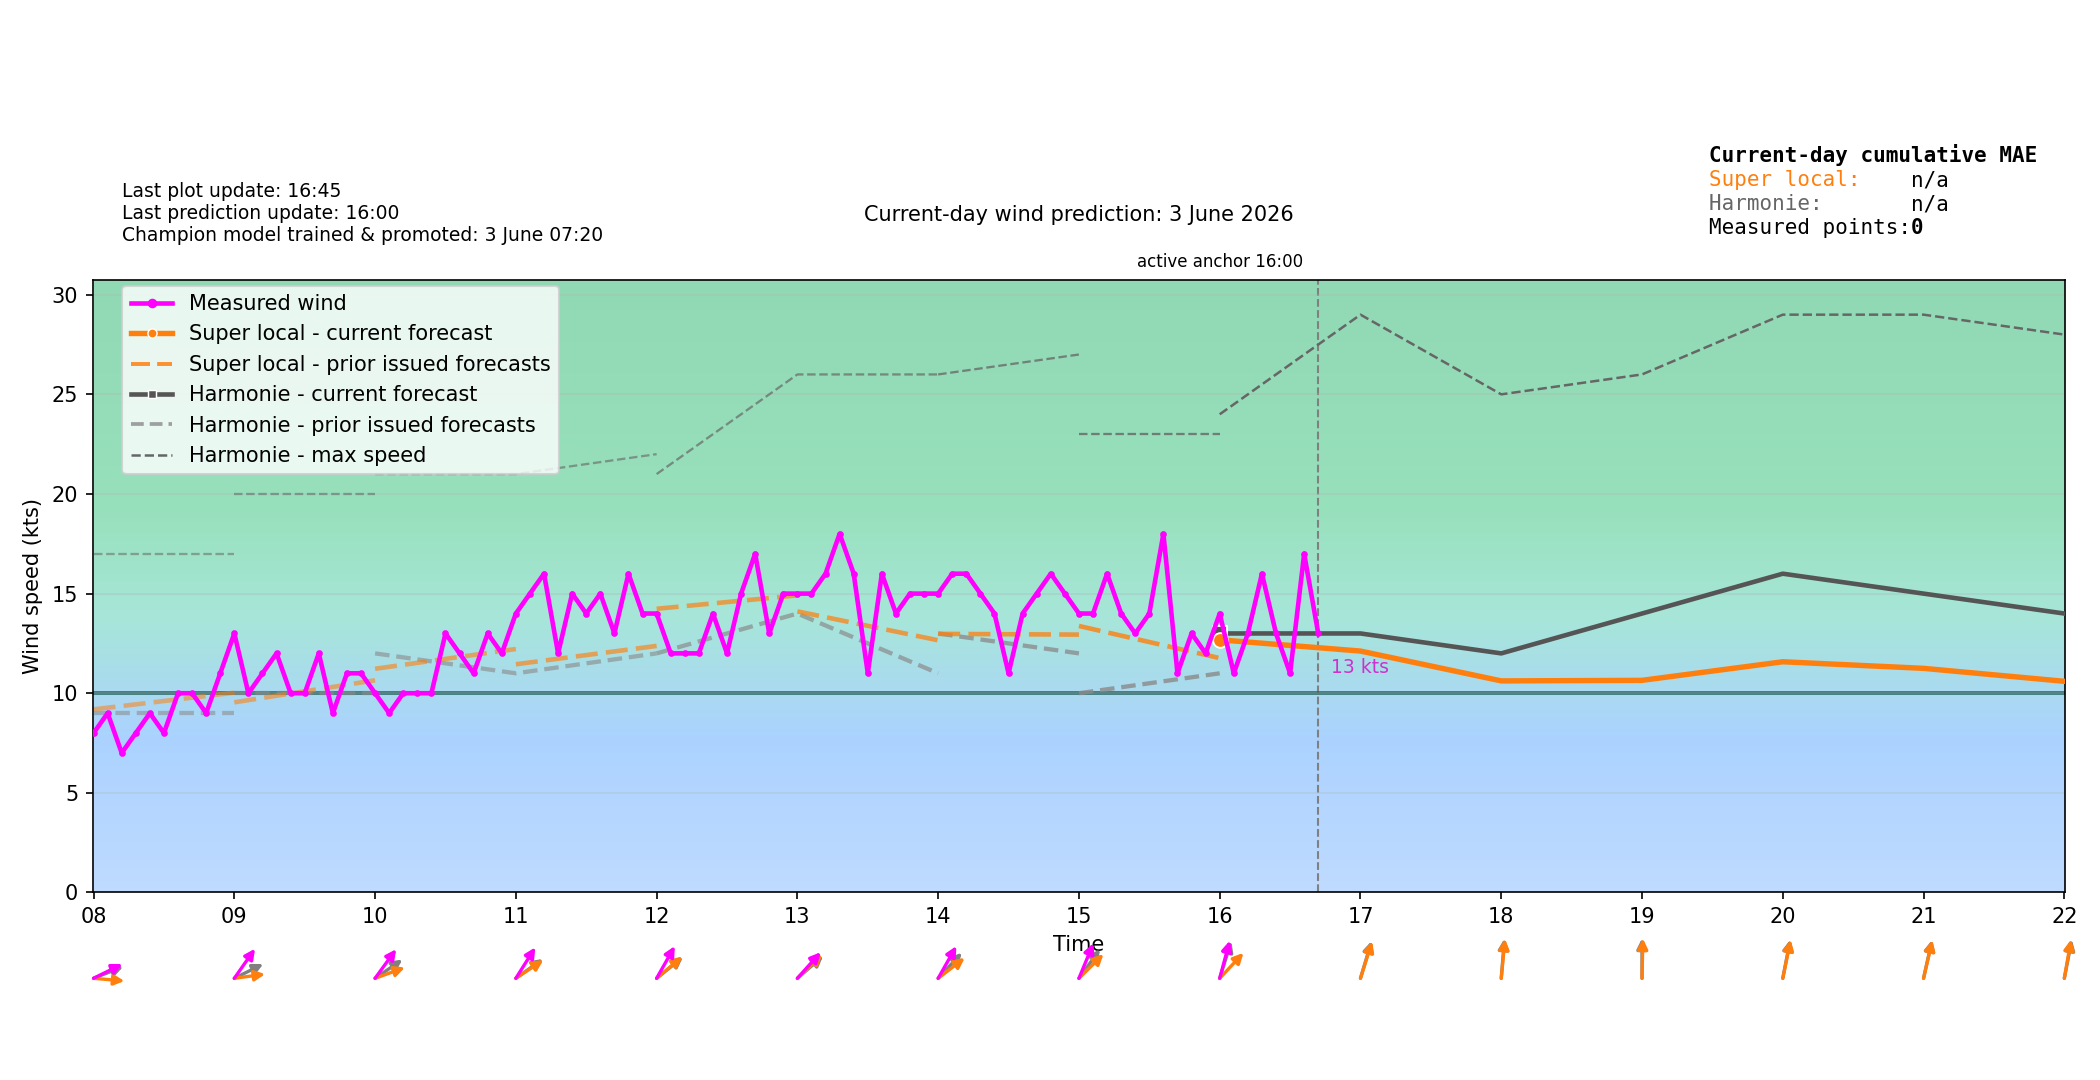

Source data for this figure (header and first rows):
time_local, forecast_wind_speed, forecast_wind_min, forecast_wind_max, forecast_wind_dir_deg, actual_wind_speed, actual_wind_dir_deg, lstm_pred_wind_speed_full, lstm_pred_wind_dir_deg_full, lstm_pred_wind_speed, lstm_pred_wind_dir_deg, is_future, hour_local, minute_local
2026-06-03T00:00:00+0200, 9.0, 9.0, 17.0, 239.0, , , , 236.2, , , False, 00, 0
2026-06-03T00:06:00+0200, 9.0, 9.0, 16.9, 238, 7.0, 216.0, , 235.9, , , False, 00, 6
2026-06-03T00:12:00+0200, 9.0, 9.0, 16.8, 237, 7.0, 219.0, , 235.6, , , False, 00, 12
2026-06-03T00:18:00+0200, 9.0, 9.0, 16.7, 236, 7.0, 216.0, , 235.3, , , False, 00, 18
2026-06-03T00:24:00+0200, 9.0, 9.0, 16.6, 235, 7.0, 218.0, , 234.9, , , False, 00, 24
2026-06-03T00:30:00+0200, 9.0, 9.0, 16.5, 234.0, 6.0, 213.0, , 234.6, , , False, 00, 30
2026-06-03T00:36:00+0200, 9.0, 9.0, 16.4, 233, 6.0, 210.0, , 234.3, , , False, 00, 36
2026-06-03T00:42:00+0200, 9.0, 9.0, 16.3, 232, 5.0, 211.0, , 234, , , False, 00, 42
2026-06-03T00:48:00+0200, 9.0, 9.0, 16.2, 231, 6.0, 202.0, , 233.6, , , False, 00, 48
2026-06-03T00:54:00+0200, 9.0, 9.0, 16.1, 230, 6.0, 211.0, , 233.3, , , False, 00, 54
2026-06-03T01:00:00+0200, 9.0, 9.0, 16.0, 229.0, 6.0, 204.0, 6.42, 233, , , False, 01, 0
2026-06-03T01:06:00+0200, 9.0, 9.0, 15.9, 228.5, 6.0, 208.0, 6.428, 230.7, , , False, 01, 6
2026-06-03T01:12:00+0200, 9.0, 9.0, 15.8, 228, 7.0, 204.0, 6.436, 228.4, , , False, 01, 12
2026-06-03T01:18:00+0200, 9.0, 9.0, 15.7, 227.5, 7.0, 207.0, 6.444, 226.1, , , False, 01, 18
2026-06-03T01:24:00+0200, 9.0, 9.0, 15.6, 227, 7.0, 205.0, 6.452, 223.8, , , False, 01, 24
2026-06-03T01:30:00+0200, 9.0, 9.0, 15.5, 226.5, 8.0, 199.0, 6.46, 221.4, , , False, 01, 30
2026-06-03T01:36:00+0200, 9.0, 9.0, 15.4, 226, 8.0, 205.0, 6.468, 219.1, , , False, 01, 36
2026-06-03T01:42:00+0200, 9.0, 9.0, 15.3, 225.5, 6.0, 207.0, 6.476, 216.7, , , False, 01, 42
2026-06-03T01:48:00+0200, 9.0, 9.0, 15.2, 225, 7.0, 209.0, 6.484, 214.4, , , False, 01, 48
2026-06-03T01:54:00+0200, 9.0, 9.0, 15.1, 224.5, 6.0, 208.0, 6.492, 212.1, , , False, 01, 54
2026-06-03T02:00:00+0200, 9.0, 9.0, 15.0, 224.0, 6.0, 209.0, 6.5, 209.8, , , False, 02, 0
2026-06-03T02:06:00+0200, 9.2, 9.2, 15.5, 226.3, 6.0, 205.0, 6.617, 210.3, , , False, 02, 6
2026-06-03T02:12:00+0200, 9.4, 9.4, 16.0, 228.7, 7.0, 202.0, 6.733, 210.8, , , False, 02, 12
2026-06-03T02:18:00+0200, 9.6, 9.6, 16.5, 231.1, 7.0, 199.0, 6.85, 211.3, , , False, 02, 18
2026-06-03T02:24:00+0200, 9.8, 9.8, 17.0, 233.6, 5.0, 200.0, 6.966, 211.8, , , False, 02, 24
2026-06-03T02:30:00+0200, 10.0, 10.0, 17.5, 236.0, 6.0, 195.0, 7.083, 212.3, , , False, 02, 30
2026-06-03T02:36:00+0200, 10.2, 10.2, 18.0, 238.4, 5.0, 195.0, 7.199, 212.8, , , False, 02, 36
2026-06-03T02:42:00+0200, 10.4, 10.4, 18.5, 240.9, 6.0, 194.0, 7.316, 213.3, , , False, 02, 42
2026-06-03T02:48:00+0200, 10.6, 10.6, 19.0, 243.3, 7.0, 197.0, 7.432, 213.8, , , False, 02, 48
2026-06-03T02:54:00+0200, 10.8, 10.8, 19.5, 245.7, 8.0, 207.0, 7.549, 214.4, , , False, 02, 54
2026-06-03T03:00:00+0200, 11.0, 11.0, 20.0, 248.0, 8.0, 209.0, 7.665, 214.9, , , False, 03, 0
2026-06-03T03:06:00+0200, 10.9, 10.9, 19.7, 247.3, 8.0, 207.0, 7.657, 218.4, , , False, 03, 6
2026-06-03T03:12:00+0200, 10.8, 10.8, 19.4, 246.6, 8.0, 211.0, 7.648, 222, , , False, 03, 12
2026-06-03T03:18:00+0200, 10.7, 10.7, 19.1, 245.9, 9.0, 211.0, 7.639, 225.7, , , False, 03, 18
2026-06-03T03:24:00+0200, 10.6, 10.6, 18.8, 245.2, 7.0, 209.0, 7.63, 229.4, , , False, 03, 24
2026-06-03T03:30:00+0200, 10.5, 10.5, 18.5, 244.5, 7.0, 214.0, 7.622, 233.2, , , False, 03, 30
2026-06-03T03:36:00+0200, 10.4, 10.4, 18.2, 243.8, 8.0, 211.0, 7.613, 237.1, , , False, 03, 36
2026-06-03T03:42:00+0200, 10.3, 10.3, 17.9, 243.1, 8.0, 214.0, 7.604, 240.8, , , False, 03, 42
2026-06-03T03:48:00+0200, 10.2, 10.2, 17.6, 242.4, 7.0, 208.0, 7.595, 244.5, , , False, 03, 48
2026-06-03T03:54:00+0200, 10.1, 10.1, 17.3, 241.7, 6.0, 210.0, 7.586, 248.1, , , False, 03, 54
2026-06-03T04:00:00+0200, 10.0, 10.0, 17.0, 241.0, 7.0, 210.0, 7.578, 251.6, , , False, 04, 0
2026-06-03T04:06:00+0200, 9.7, 9.7, 16.5, 240.4, 8.0, 209.0, 7.426, 252.4, , , False, 04, 6
2026-06-03T04:12:00+0200, 9.4, 9.4, 16.0, 239.8, 8.0, 215.0, 7.273, 253.1, , , False, 04, 12
2026-06-03T04:18:00+0200, 9.1, 9.1, 15.5, 239.2, 7.0, 217.0, 7.121, 253.8, , , False, 04, 18
2026-06-03T04:24:00+0200, 8.8, 8.8, 15.0, 238.6, 7.0, 220.0, 6.969, 254.5, , , False, 04, 24
2026-06-03T04:30:00+0200, 8.5, 8.5, 14.5, 238.0, 7.0, 216.0, 6.817, 255.2, , , False, 04, 30
2026-06-03T04:36:00+0200, 8.2, 8.2, 14.0, 237.4, 7.0, 216.0, 6.665, 255.9, , , False, 04, 36
2026-06-03T04:42:00+0200, 7.9, 7.9, 13.5, 236.8, 7.0, 218.0, 6.512, 256.7, , , False, 04, 42
2026-06-03T04:48:00+0200, 7.6, 7.6, 13.0, 236.2, 7.0, 213.0, 6.36, 257.4, , , False, 04, 48
2026-06-03T04:54:00+0200, 7.3, 7.3, 12.5, 235.6, 7.0, 219.0, 6.208, 258.1, , , False, 04, 54
2026-06-03T05:00:00+0200, 7.0, 7.0, 12.0, 235.0, 5.0, 214.0, 6.056, 258.8, , , False, 05, 0
2026-06-03T05:06:00+0200, 7.2, 7.2, 12.4, 238.3, 6.0, 217.0, 6.245, 259.7, , , False, 05, 6
2026-06-03T05:12:00+0200, 7.4, 7.4, 12.8, 241.8, 6.0, 222.0, 6.434, 260.5, , , False, 05, 12
2026-06-03T05:18:00+0200, 7.6, 7.6, 13.2, 245.3, 6.0, 226.0, 6.623, 261.3, , , False, 05, 18
2026-06-03T05:24:00+0200, 7.8, 7.8, 13.6, 248.9, 6.0, 231.0, 6.812, 262.2, , , False, 05, 24
2026-06-03T05:30:00+0200, 8.0, 8.0, 14.0, 252.5, 7.0, 228.0, 7.001, 263, , , False, 05, 30
2026-06-03T05:36:00+0200, 8.2, 8.2, 14.4, 256.1, 7.0, 220.0, 7.19, 263.9, , , False, 05, 36
2026-06-03T05:42:00+0200, 8.4, 8.4, 14.8, 259.7, 8.0, 222.0, 7.379, 264.7, , , False, 05, 42
2026-06-03T05:48:00+0200, 8.6, 8.6, 15.2, 263.2, 7.0, 222.0, 7.568, 265.5, , , False, 05, 48
2026-06-03T05:54:00+0200, 8.8, 8.8, 15.6, 266.7, 8.0, 233.0, 7.757, 266.4, , , False, 05, 54
... 180 more rows
